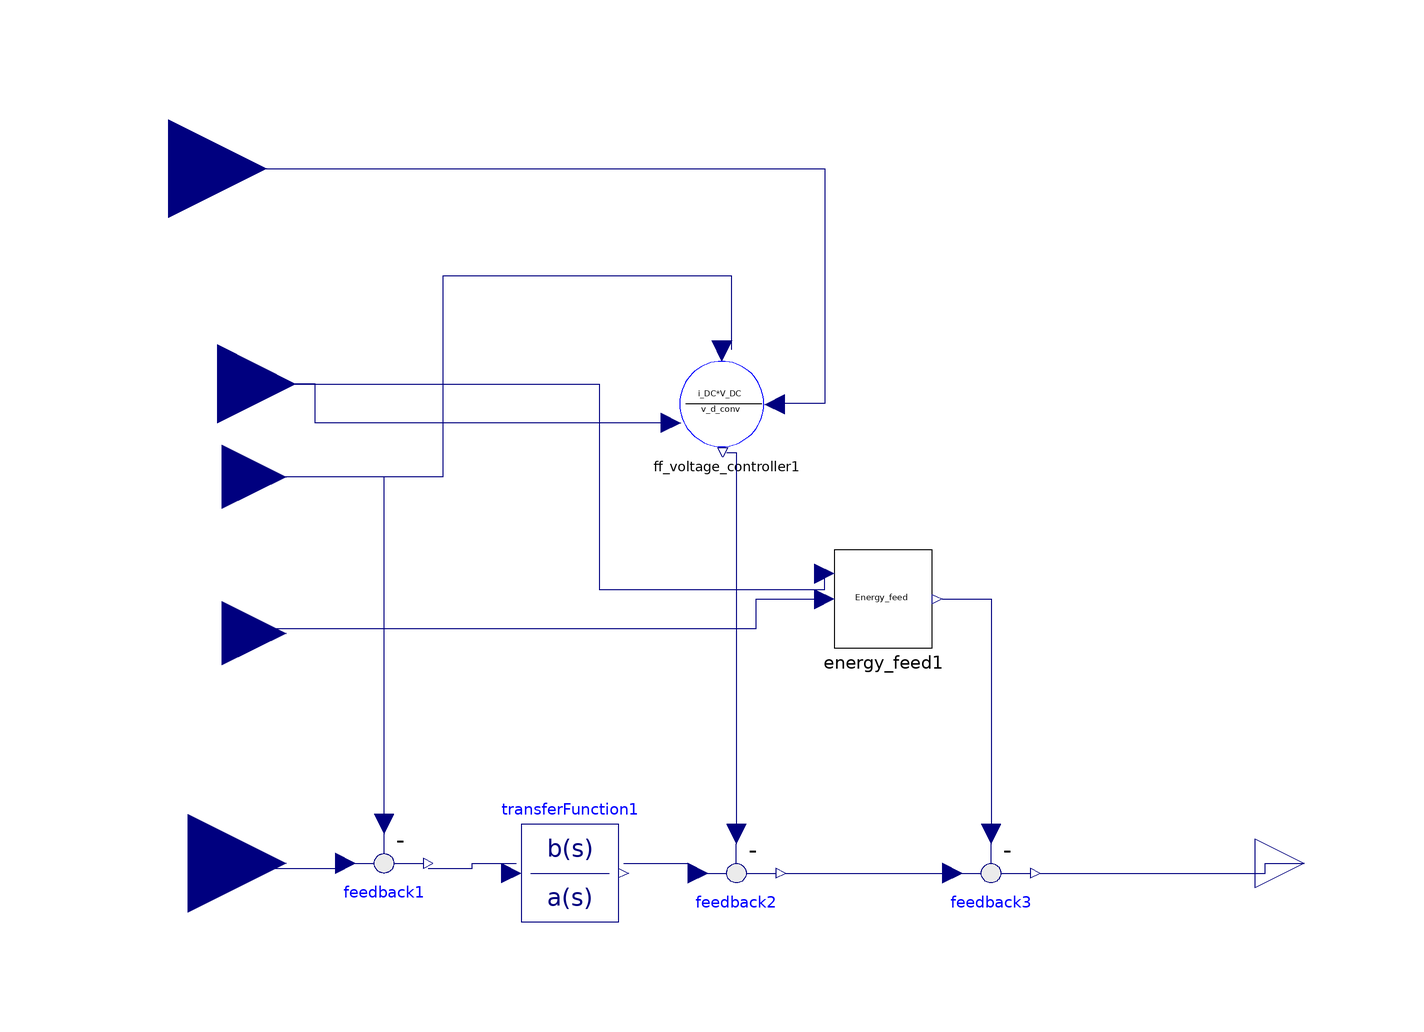

The Modelica model whose source follows is shown above as a component diagram (icons at their Placement, wires along their Line points).

model VoltageController_feed
    Modelica.Blocks.Interfaces.RealInput V_DC_ref annotation(
      Placement(visible = true, transformation(origin = {-122, -42}, extent = {{-20, -20}, {20, 20}}, rotation = 0), iconTransformation(origin = {-111, -81}, extent = {{-11, -11}, {11, 11}}, rotation = 0)));
    Modelica.Blocks.Interfaces.RealInput V_DC_mes_pu annotation(
      Placement(visible = true, transformation(origin = {-115, 37}, extent = {{-13, -13}, {13, 13}}, rotation = 0), iconTransformation(origin = {-110, -4.44089e-16}, extent = {{-10, -10}, {10, 10}}, rotation = 0)));
    Modelica.Blocks.Interfaces.RealInput I_DC_pu annotation(
      Placement(visible = true, transformation(origin = {-126, 100}, extent = {{-20, -20}, {20, 20}}, rotation = 0), iconTransformation(origin = {-110, 80}, extent = {{-10, -10}, {10, 10}}, rotation = 0)));
    Modelica.Blocks.Interfaces.RealInput v_grid_d annotation(
      Placement(visible = true, transformation(origin = {-116, 56}, extent = {{-16, -16}, {16, 16}}, rotation = 0), iconTransformation(origin = {50, 120}, extent = {{-20, -20}, {20, 20}}, rotation = -90)));
    Modelica.Blocks.Math.Feedback feedback1 annotation(
      Placement(visible = true, transformation(origin = {-82, -42}, extent = {{-10, 10}, {10, -10}}, rotation = 0)));
    Modelica.Blocks.Continuous.TransferFunction transferFunction1(a = {1, 0}, b = {K_vcp, K_vci}) annotation(
      Placement(visible = true, transformation(origin = {-44, -44}, extent = {{-10, -10}, {10, 10}}, rotation = 0)));
    Modelica.Blocks.Math.Feedback feedback2 annotation(
      Placement(visible = true, transformation(origin = {-10, -44}, extent = {{-10, 10}, {10, -10}}, rotation = 0)));
    MMC.ff_voltage_controller ff_voltage_controller1 annotation(
      Placement(visible = true, transformation(origin = {-12, 52}, extent = {{-10, -10}, {10, 10}}, rotation = 0)));
    Modelica.Blocks.Interfaces.RealOutput i_d_ref_pu annotation(
      Placement(visible = true, transformation(origin = {106, -42}, extent = {{-10, -10}, {10, 10}}, rotation = 0), iconTransformation(origin = {110, 0}, extent = {{-10, -10}, {10, 10}}, rotation = 0)));
    Modelica.Blocks.Math.Feedback feedback3 annotation(
      Placement(visible = true, transformation(origin = {42, -44}, extent = {{-10, 10}, {10, -10}}, rotation = 0)));
    Modelica.Blocks.Interfaces.RealInput w_sum_z_pu annotation(
      Placement(visible = true, transformation(origin = {-115, 5}, extent = {{-13, -13}, {13, 13}}, rotation = 0), iconTransformation(origin = {-110, -40}, extent = {{-10, -10}, {10, 10}}, rotation = 0)));
    MMC.Energy_feed energy_feed1 annotation(
      Placement(visible = true, transformation(origin = {20, 12}, extent = {{-10, -10}, {10, 10}}, rotation = 0)));
  protected
    extends SystemParameters;
  equation
    connect(feedback1.y, transferFunction1.u) annotation(
      Line(points = {{-73, -43}, {-64, -43}, {-64, -42}, {-55, -42}}, color = {0, 0, 127}));
    connect(V_DC_ref, feedback1.u1) annotation(
      Line(points = {{-122, -42}, {-106, -42}, {-106, -43}, {-90, -43}}, color = {0, 0, 127}));
    connect(feedback1.u2, V_DC_mes_pu) annotation(
      Line(points = {{-82, -35}, {-82, 37}, {-115, 37}}, color = {0, 0, 127}));
    connect(energy_feed1.Energy_feed, feedback3.u2) annotation(
      Line(points = {{32, 12}, {42, 12}, {42, -36}, {42, -36}}, color = {0, 0, 127}));
    connect(w_sum_z_pu, energy_feed1.w_sum_z_pu) annotation(
      Line(points = {{-114, 6}, {-6, 6}, {-6, 12}, {8, 12}}, color = {0, 0, 127}));
    connect(v_grid_d, energy_feed1.v_d_grid_pu) annotation(
      Line(points = {{-116, 56}, {-38, 56}, {-38, 14}, {8, 14}, {8, 17}}, color = {0, 0, 127}));
    connect(feedback3.y, i_d_ref_pu) annotation(
      Line(points = {{52, -44}, {98, -44}, {98, -42}, {106, -42}}, color = {0, 0, 127}));
    connect(feedback2.y, feedback3.u1) annotation(
      Line(points = {{0, -44}, {34, -44}, {34, -44}, {34, -44}}, color = {0, 0, 127}));
    connect(transferFunction1.y, feedback2.u1) annotation(
      Line(points = {{-33, -42}, {-20, -42}}, color = {0, 0, 127}));
    connect(ff_voltage_controller1.ff, feedback2.u2) annotation(
      Line(points = {{-12, 42}, {-10, 42}, {-10, -34}}, color = {0, 0, 127}));
    connect(ff_voltage_controller1.V_d, v_grid_d) annotation(
      Line(points = {{-24, 48}, {-96, 48}, {-96, 56}, {-116, 56}, {-116, 56}}, color = {0, 0, 127}));
    connect(I_DC_pu, ff_voltage_controller1.i_DC) annotation(
      Line(points = {{-126, 100}, {8, 100}, {8, 52}, {0, 52}}, color = {0, 0, 127}));
    connect(ff_voltage_controller1.V_DC, V_DC_mes_pu) annotation(
      Line(points = {{-11, 63}, {-11, 78}, {-70, 78}, {-70, 37}, {-115, 37}}, color = {0, 0, 127}));
    annotation(
      Icon(graphics = {Rectangle(fillColor = {255, 255, 255}, fillPattern = FillPattern.Solid, extent = {{-100, 100}, {100, -100}}), Text(origin = {-1, 0}, fillPattern = FillPattern.Solid, extent = {{-99, 100}, {99, -100}}, textString = "VoltageController")}));
  end VoltageController_feed;